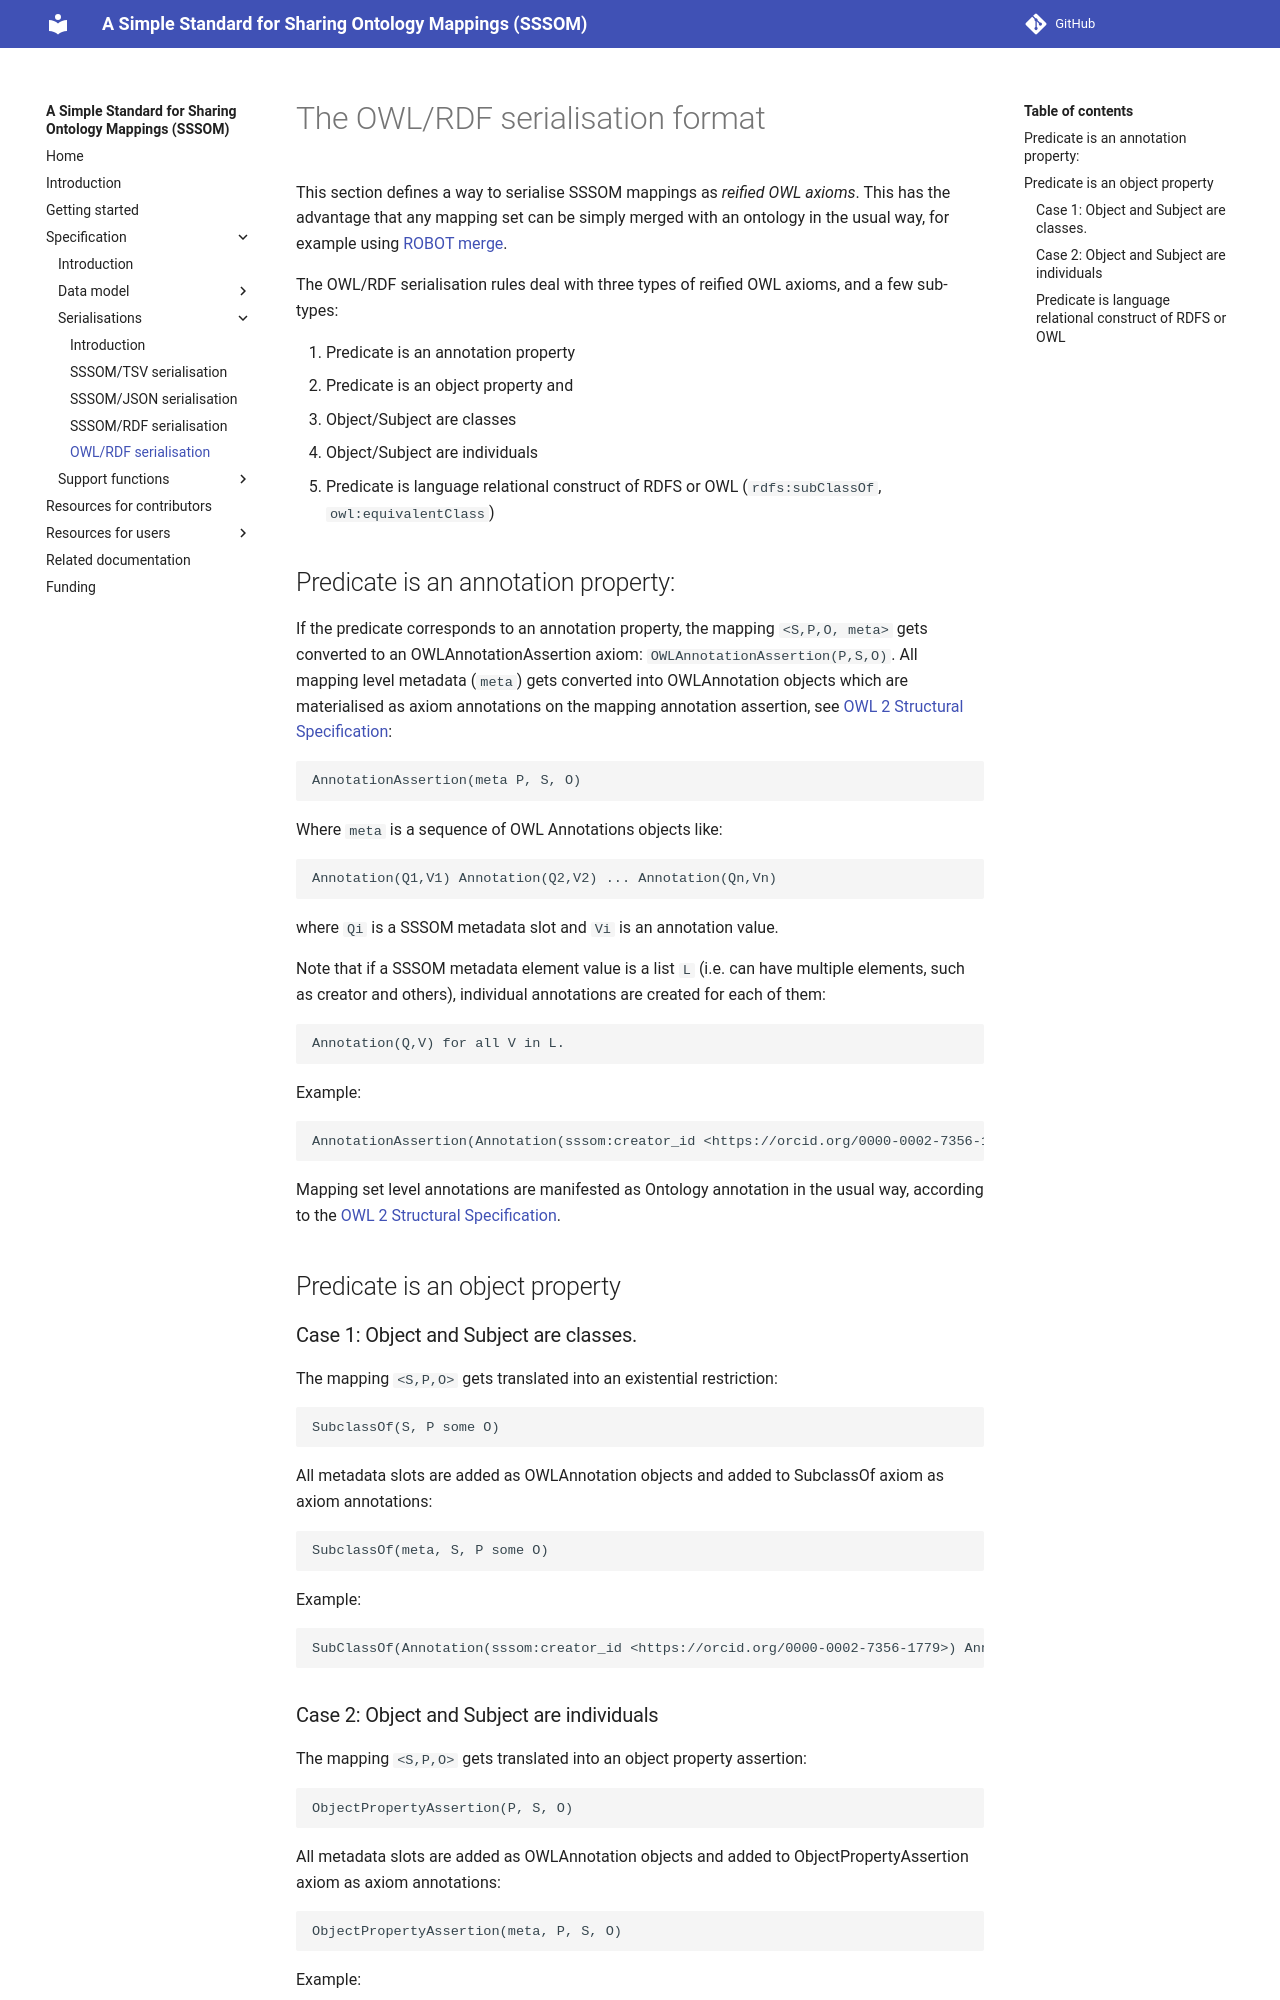

repository: mapping-commons/sssom · page: dev/spec-formats-owl/index.html · generator: mkdocs

# The OWL/RDF serialisation format

This section defines a way to serialise SSSOM mappings as _reified OWL axioms_. This has the advantage that any mapping set can be simply merged with an ontology in the usual way, for example using [ROBOT merge](https://robot.obolibrary.org/merge).

The OWL/RDF serialisation rules deal with three types of reified OWL axioms, and a few sub-types:

1. Predicate is an annotation property
2. Predicate is an object property and
   1. Object/Subject are classes
   2. Object/Subject are individuals
3. Predicate is language relational construct of RDFS or OWL (`rdfs:subClassOf`, `owl:equivalentClass`)

## Predicate is an annotation property:

If the predicate corresponds to an annotation property, the mapping `<S,P,O, meta>` gets converted to an OWLAnnotationAssertion axiom: `OWLAnnotationAssertion(P,S,O)`. All mapping level metadata (`meta`) gets converted into OWLAnnotation objects which are materialised as axiom annotations on the mapping annotation assertion, see [OWL 2 Structural Specification](https://www.w3.org/TR/owl2-syntax/#Annotations):

```
AnnotationAssertion(meta P, S, O)
```

Where `meta` is a sequence of OWL Annotations objects like:

```
Annotation(Q1,V1) Annotation(Q2,V2) ... Annotation(Qn,Vn)
```

where `Qi` is a SSSOM metadata slot and `Vi` is an annotation value.

Note that if a SSSOM metadata element value is a list `L` (i.e. can have multiple elements, such as creator and others), individual annotations are created for each of them:

```
Annotation(Q,V) for all V in L.
```

Example:

```
AnnotationAssertion(Annotation(sssom:creator_id <https://orcid.org/0000-0002-7356-1779>) Annotation(sssom:mapping_justification semapv:LexicalMatching) skos:exactMatch <http://purl.obolibrary.org/obo/HP_0009894> <http://purl.obolibrary.org/obo/MP_0000019>)
```

Mapping set level annotations are manifested as Ontology annotation in the usual way, according to the [OWL 2 Structural Specification](https://www.w3.org/TR/owl2-syntax/#Annotations).

## Predicate is an object property

### Case 1: Object and Subject are classes.

The mapping `<S,P,O>` gets translated into an existential restriction:

```
SubclassOf(S, P some O)
```

All metadata slots are added as OWLAnnotation objects and added to SubclassOf axiom as axiom annotations:

```
SubclassOf(meta, S, P some O)
```

Example:

```
SubClassOf(Annotation(sssom:creator_id <https://orcid.org/0000-0002-7356-1779>) Annotation(sssom:mapping_justification semapv:LexicalMatching) <http://example.org/AA> ObjectSomeValuesFrom(<http://example.org/x> <http://example.org/BB>))
```
